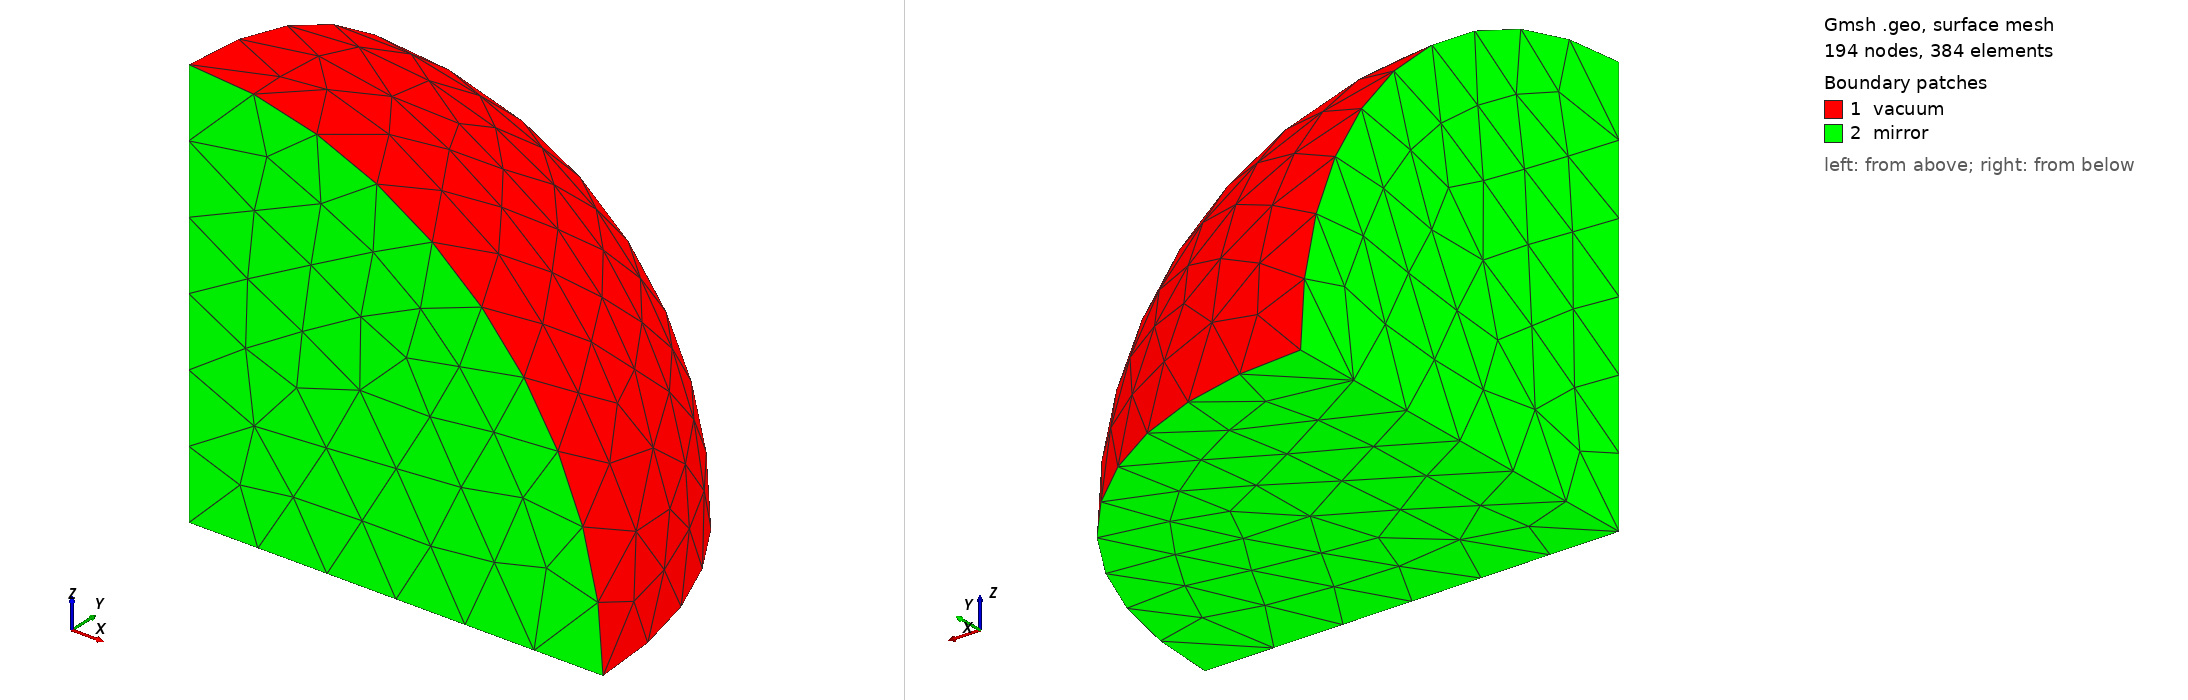

Gmsh geometry script, surface-meshed: 194 nodes, 384 surface elements. Boundary patches (legend numbers): 1 vacuum, 2 mirror. Left view from above one corner, right view from below the opposite corner. Legend entries are the model's physical surfaces. The drawing asked Gmsh for element sizes between 1% and 20% of the model's largest extent; the script's own settings can give other sizes.

=== la-p8-PUb-1-0-SP.geo (drawn) ===
rc = 6.082547;
n = 6;

SetFactory("OpenCASCADE");
Sphere(1) = {0, 0, 0, rc, 0, Pi/2, Pi/2};

Mesh.MeshSizeMax = rc/n;
Mesh.MeshSizeMin = rc/n;
Mesh.ElementOrder = 1;
Mesh.RecombineAll = 0;
Mesh.Optimize = 1;
Mesh.OptimizeNetgen = 1;

Physical Volume("fuel") = {1};
Physical Surface("mirror") = {4, 3, 2};
Physical Surface("vacuum") = {1};
